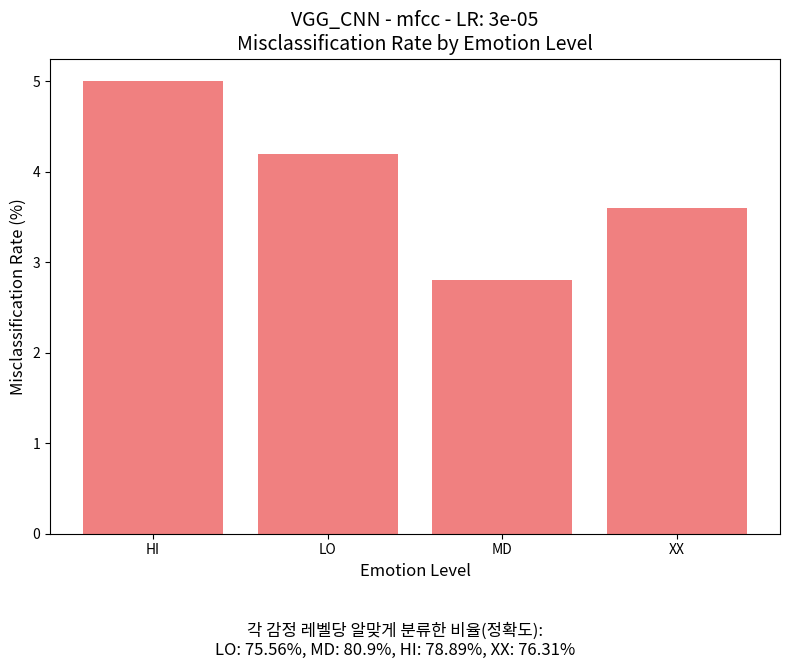

This chart was generated by the following Python code:
import matplotlib.pyplot as plt
import numpy as np

# 감정 레벨과 오분류율 데이터
emotion_levels = ['HI', 'LO', 'MD', 'XX']
misclassification_rates = [5.0, 4.2, 2.8, 3.6]  # 예시 데이터 (임의의 오분류율)

# 감정 레벨별 정확도 (알맞게 분류한 비율)
accuracies = {
    'LO': 75.56,
    'MD': 80.90,
    'HI': 78.89,
    'XX': 76.31
}

# 막대 그래프 생성
plt.figure(figsize=(8, 6))
bars = plt.bar(emotion_levels, misclassification_rates, color='lightcoral')

# 그래프 제목과 라벨 설정
plt.title('VGG_CNN - mfcc - LR: 3e-05\nMisclassification Rate by Emotion Level', fontsize=14)
plt.xlabel('Emotion Level', fontsize=12)
plt.ylabel('Misclassification Rate (%)', fontsize=12)

# 정확도 정보를 그래프 아래에 추가
accuracy_text = f"각 감정 레벨당 알맞게 분류한 비율(정확도):\nLO: {accuracies['LO']}%, MD: {accuracies['MD']}%, HI: {accuracies['HI']}%, XX: {accuracies['XX']}%"
plt.figtext(0.5, -0.1, accuracy_text, ha='center', fontsize=12)

# 그래프 출력
plt.tight_layout()
plt.show()
